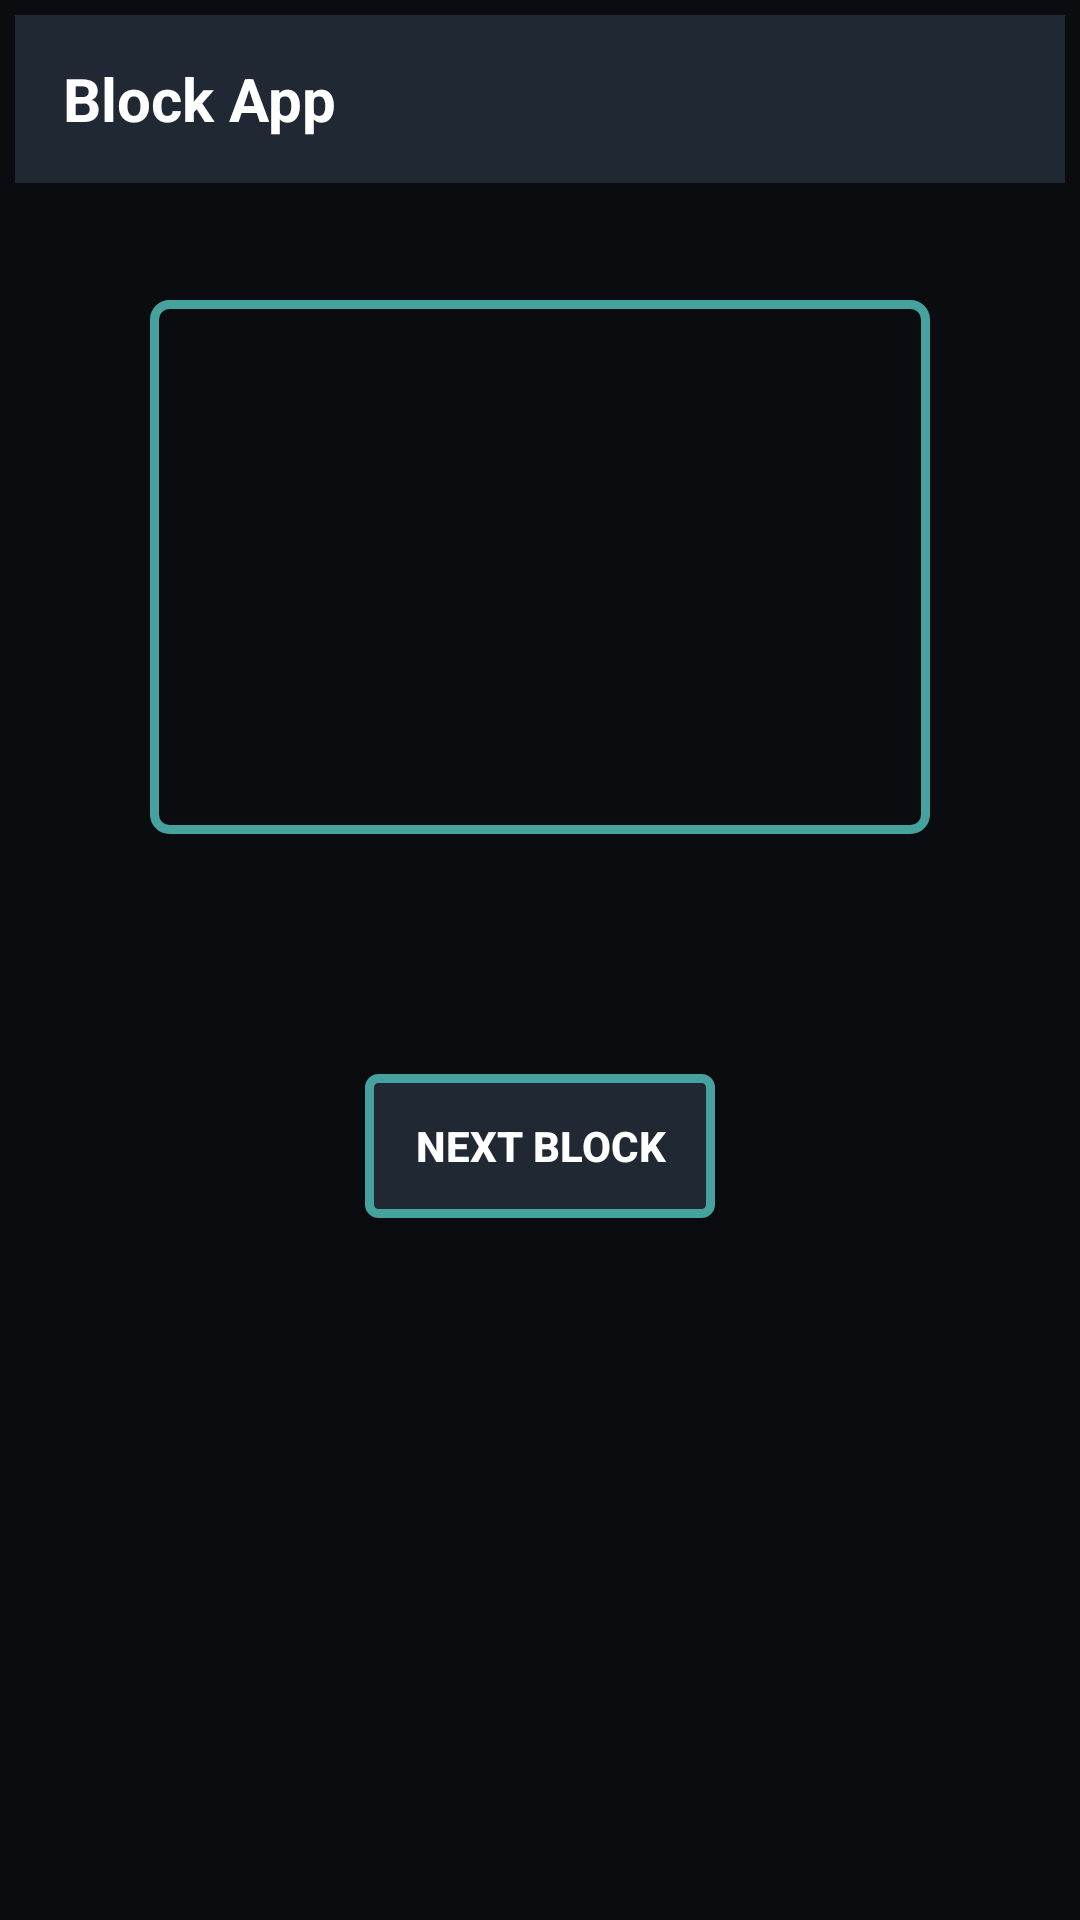

Write the Android layout XML for this screen, with the resource values it uses.
<!-- AndroidManifest.xml: application theme MyAppTheme -->
<!-- res/layout/activity_block_layout.xml -->
<?xml version="1.0" encoding="utf-8"?>
<androidx.constraintlayout.widget.ConstraintLayout
xmlns:android="http://schemas.android.com/apk/res/android"
xmlns:app="http://schemas.android.com/apk/res-auto"
xmlns:tools="http://schemas.android.com/tools"
android:layout_width="match_parent"
android:layout_height="match_parent"
android:background="@color/colorMySecondary"
tools:context=".activities.BlockActivity">

<androidx.appcompat.widget.Toolbar
    android:id="@+id/toolbar"
    android:layout_margin="5dp"
    android:layout_width="match_parent"
    android:layout_height="?attr/actionBarSize"
    android:background="@color/colorMyPrimary"
    app:layout_constraintEnd_toEndOf="parent"
    app:layout_constraintStart_toStartOf="parent"
    app:layout_constraintTop_toTopOf="parent">

    <TextView
        android:id="@+id/custom_title"
        android:layout_width="wrap_content"
        android:layout_height="wrap_content"
        android:text="@string/app_name"
        android:textColor="@color/colorMy6"
        android:textSize="20sp"
        android:textStyle="bold" />

</androidx.appcompat.widget.Toolbar>


<androidx.constraintlayout.widget.ConstraintLayout
    android:id="@+id/linearLayout"
    android:layout_width="match_parent"
    android:layout_height="wrap_content"
    android:layout_marginLeft="50dp"
    android:layout_marginRight="50dp"
    android:layout_marginTop="100dp"
    android:background="@drawable/custom_block_layout"
    app:layout_constraintEnd_toEndOf="parent"
    app:layout_constraintStart_toStartOf="parent"
    app:layout_constraintTop_toTopOf="parent"
    android:orientation="vertical">

    <TextView
        android:id="@+id/textView"
        android:layout_width="match_parent"
        android:layout_height="wrap_content"
        android:layout_marginBottom="40dp"
        android:layout_marginTop="40dp"
        android:layout_marginLeft="30dp"
        android:layout_marginRight="30dp"
        android:text=""
        android:textStyle="bold"
        android:textColor="@color/colorMy6"
        android:textAlignment="center"
        app:layout_constraintEnd_toEndOf="parent"
        app:layout_constraintStart_toStartOf="parent"
        app:layout_constraintTop_toTopOf="parent" />


    <TextView
        android:id="@+id/textData"
        android:layout_width="match_parent"
        android:layout_height="wrap_content"
        android:layout_marginBottom="40dp"
        android:layout_marginTop="40dp"
        android:layout_marginLeft="30dp"
        android:layout_marginRight="30dp"
        android:text=""
        android:textStyle="bold"
        android:textColor="@color/colorMy6"
        android:textAlignment="center"
        app:layout_constraintBottom_toBottomOf="parent"
        app:layout_constraintEnd_toEndOf="parent"
        app:layout_constraintStart_toStartOf="parent"
        app:layout_constraintTop_toBottomOf="@+id/textView" />

</androidx.constraintlayout.widget.ConstraintLayout>

<Button
    android:id="@+id/button"
    android:layout_width="wrap_content"
    android:layout_height="wrap_content"
    android:layout_margin="80dp"
    android:text="     NEXT BLOCK     "
    android:textStyle="bold"
    android:textColor="@color/colorMy6"
    android:background="@drawable/custom_button"
    app:layout_constraintEnd_toEndOf="parent"
    app:layout_constraintStart_toStartOf="parent"
    app:layout_constraintTop_toBottomOf="@+id/linearLayout" />

</androidx.constraintlayout.widget.ConstraintLayout>
<!-- resources referenced by this layout -->
<resources>
  <color name="colorMy6">#ffffff</color>
  <color name="colorMyPrimary">#202833</color>
  <color name="colorMySecondary">#0b0c10</color>
  <!-- drawable custom_block_layout (drawable) -->
  <?xml version="1.0" encoding="UTF-8"?>
  <shape xmlns:android="http://schemas.android.com/apk/res/android"
      android:shape="rectangle"
      android:layout_height="wrap_content"
      android:layout_width="wrap_content">
  
      <corners
          android:radius="5dp"/>
      <padding
          android:left="10dp"
          android:right="10dp"
          android:top="10dp"
          android:bottom="10dp"/>
      <stroke
          android:color="@color/colorMy5"
          android:width="3dp"
          />
      <solid
          android:color="@color/colorMySecondary" />
  </shape>
  <!-- drawable custom_button (drawable) -->
  <?xml version="1.0" encoding="utf-8"?>
  <shape xmlns:android="http://schemas.android.com/apk/res/android"
      android:shape="rectangle"
      android:layout_height="match_parent"
      android:layout_width="wrap_content">
      <corners
          android:radius="3dp" />
      <stroke
          android:width="3dp"
          android:color="@color/colorMy5" />
      <solid
          android:color="@color/colorMyPrimary"
          />
  </shape>
  <string name="app_name">Block App</string>
  <style name="MyAppTheme" parent="Theme.AppCompat.Light.NoActionBar">
          
          <item name="colorPrimary">@color/colorMyPrimary</item>
          <item name="colorPrimaryDark">@color/colorMySecondary</item>
          <item name="colorAccent">@color/colorAccent</item>
          <item name="android:textColor">@color/colorMySecondary</item>
          <item name="radioButtonStyle">@color/colorAccent</item>
  
      </style>
  <color name="colorMy5">#46a29f</color>
  <color name="colorAccent">#03DAC5</color>
</resources>
